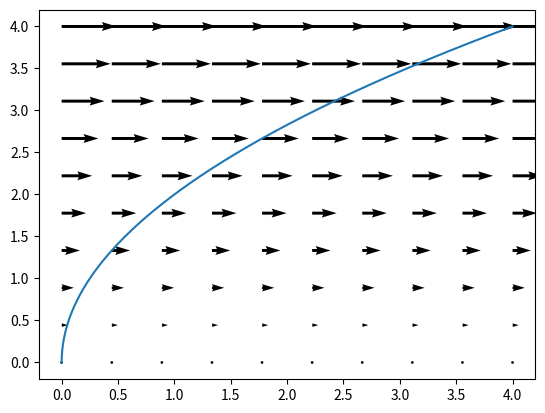

Python code for this plot:
import numpy as np
import pandas as pd
import matplotlib.pyplot as plt
from scipy.integrate import solve_bvp

# Wind speed and angle
v = 10
phi = np.pi/4

# Building drift, change in drift, and the ode to solve
def w(x, y):
    return np.column_stack((5*y, np.zeros_like(y))).T

def dw(x, y):
    return np.array([
        [0, 5],
        [0, 0]
    ])

def ode(t, Y, p):
    v = 10
    T = p[0]
    x, y, l1, l2 = Y
    lnorm = np.sqrt(l1**2 + l2**2) + 1e-10

    u1 = v * l1 / lnorm
    u2 = v * l2 / lnorm

    w1, w2 = w(x, y)
  
    dx = T * (u1 + w1)
    dy = T * (u2 + w2)

    Dw = dw(x, y)
    dl1, dl2 = -T * (Dw.T @ np.array([l1, l2]))

    return np.array([dx, dy, dl1, dl2])
    
x0 = np.array([0, 0])
xf = np.array([4, 4])

def bc(ya, yb, p):
    T = p[0]
    v=10

    xa, ya, l1a, l2a = ya
    xb, yb, l1b, l2b = yb

    lam_norm = np.sqrt(l1b**2 + l2b**2) + 1e-10
    u1b = v * l1b / lam_norm
    u2b = v * l2b / lam_norm
    wb = w(xb, yb).squeeze(1)
    
    Hf = l1b * (u1b + wb[0]) + l2b * (u2b + wb[1]) - 1.0

    return np.array([
        xa - x0[0],
        ya - x0[1],
        xb - xf[0],
        yb - xf[1],
        Hf
    ])


t = np.linspace(0, 1, 100)

# initial guess
Y_guess = np.zeros((4, t.size))
Y_guess[0] = np.linspace(x0[0], xf[0], t.size)
Y_guess[1] = np.linspace(x0[1], xf[1], t.size)
Y_guess[2] = 1.0
Y_guess[3] = 1.0

p_guess = np.array([2.0])

sol = solve_bvp(ode, bc, t, Y_guess, p=p_guess)

plt.plot(sol.y[0], sol.y[1])

x = np.linspace(0, 4, 10)

X, Y = np.meshgrid(x, x)

U = 5 * Y
V = np.zeros_like(X)

plt.quiver(X, Y, U, V)

plt.show()
